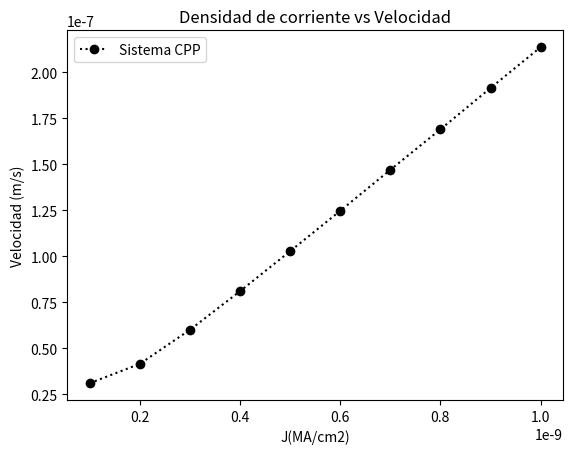

Write Python code to recreate this figure.
# -*- coding: utf-8 -*-
"""
Created on Thu Mar 25 18:54:07 2021

[redacted]
"""

from numpy import*
import numpy as np
import matplotlib.pyplot as plt
import warnings
import math
warnings.filterwarnings("ignore")

# CPP, J = 1e11 A/m2, s = 5

y5=[3.0e-8,3.3e-8,3.8e-8,4.0e-8,4.3e-8,4.4e-8,4.5e-8,4.6e-8,4.65e-8,4.7e-8,4.7e-8]
x5 = [3.25e-8,3.325e-8,3.4e-8,3.6e-8,4.075e-8,4.9e-8,5.95e-8,7.225e-8,8.65e-8,10.2e-8,11.75e-8]
time=[0.1e-9,0.2e-9,0.3e-9,0.4e-9,0.5e-9,0.6e-9,0.7e-9,0.8e-9,0.9e-9,1e-9]





x25 = [2.75e-8,3.65e-8,4.975e-8,6.3e-8,7.625e-8,8.95e-8,5.95e-8,1.027e-7,1.116e-7,1.29e-7,1.425e-7]

x20 =[3.1e-8,4.15e-8,6e-8,8.1e-8,1.0275e-7,1.247e-7,1.47e-7,1.69e-7,1.915e-7,2.137e-7]

vel20 = (x20[9]-x20[8])/(time[9]-time[8])


print(vel20)







plt.title( "Densidad de corriente vs Velocidad")
plt.rc('legend', fontsize='medium')
plt.plot(time,x20,'ko:')
plt.gca().legend(('Sistema CPP','b  = 0.6','b = 0.3','b = 0.15'))
plt.xlabel('J(MA/cm2)')
plt.ylabel('Velocidad (m/s)')
plt.savefig("sample.jpg", dpi=200)
plt.figure(figsize=(60,80))
plt.show()



